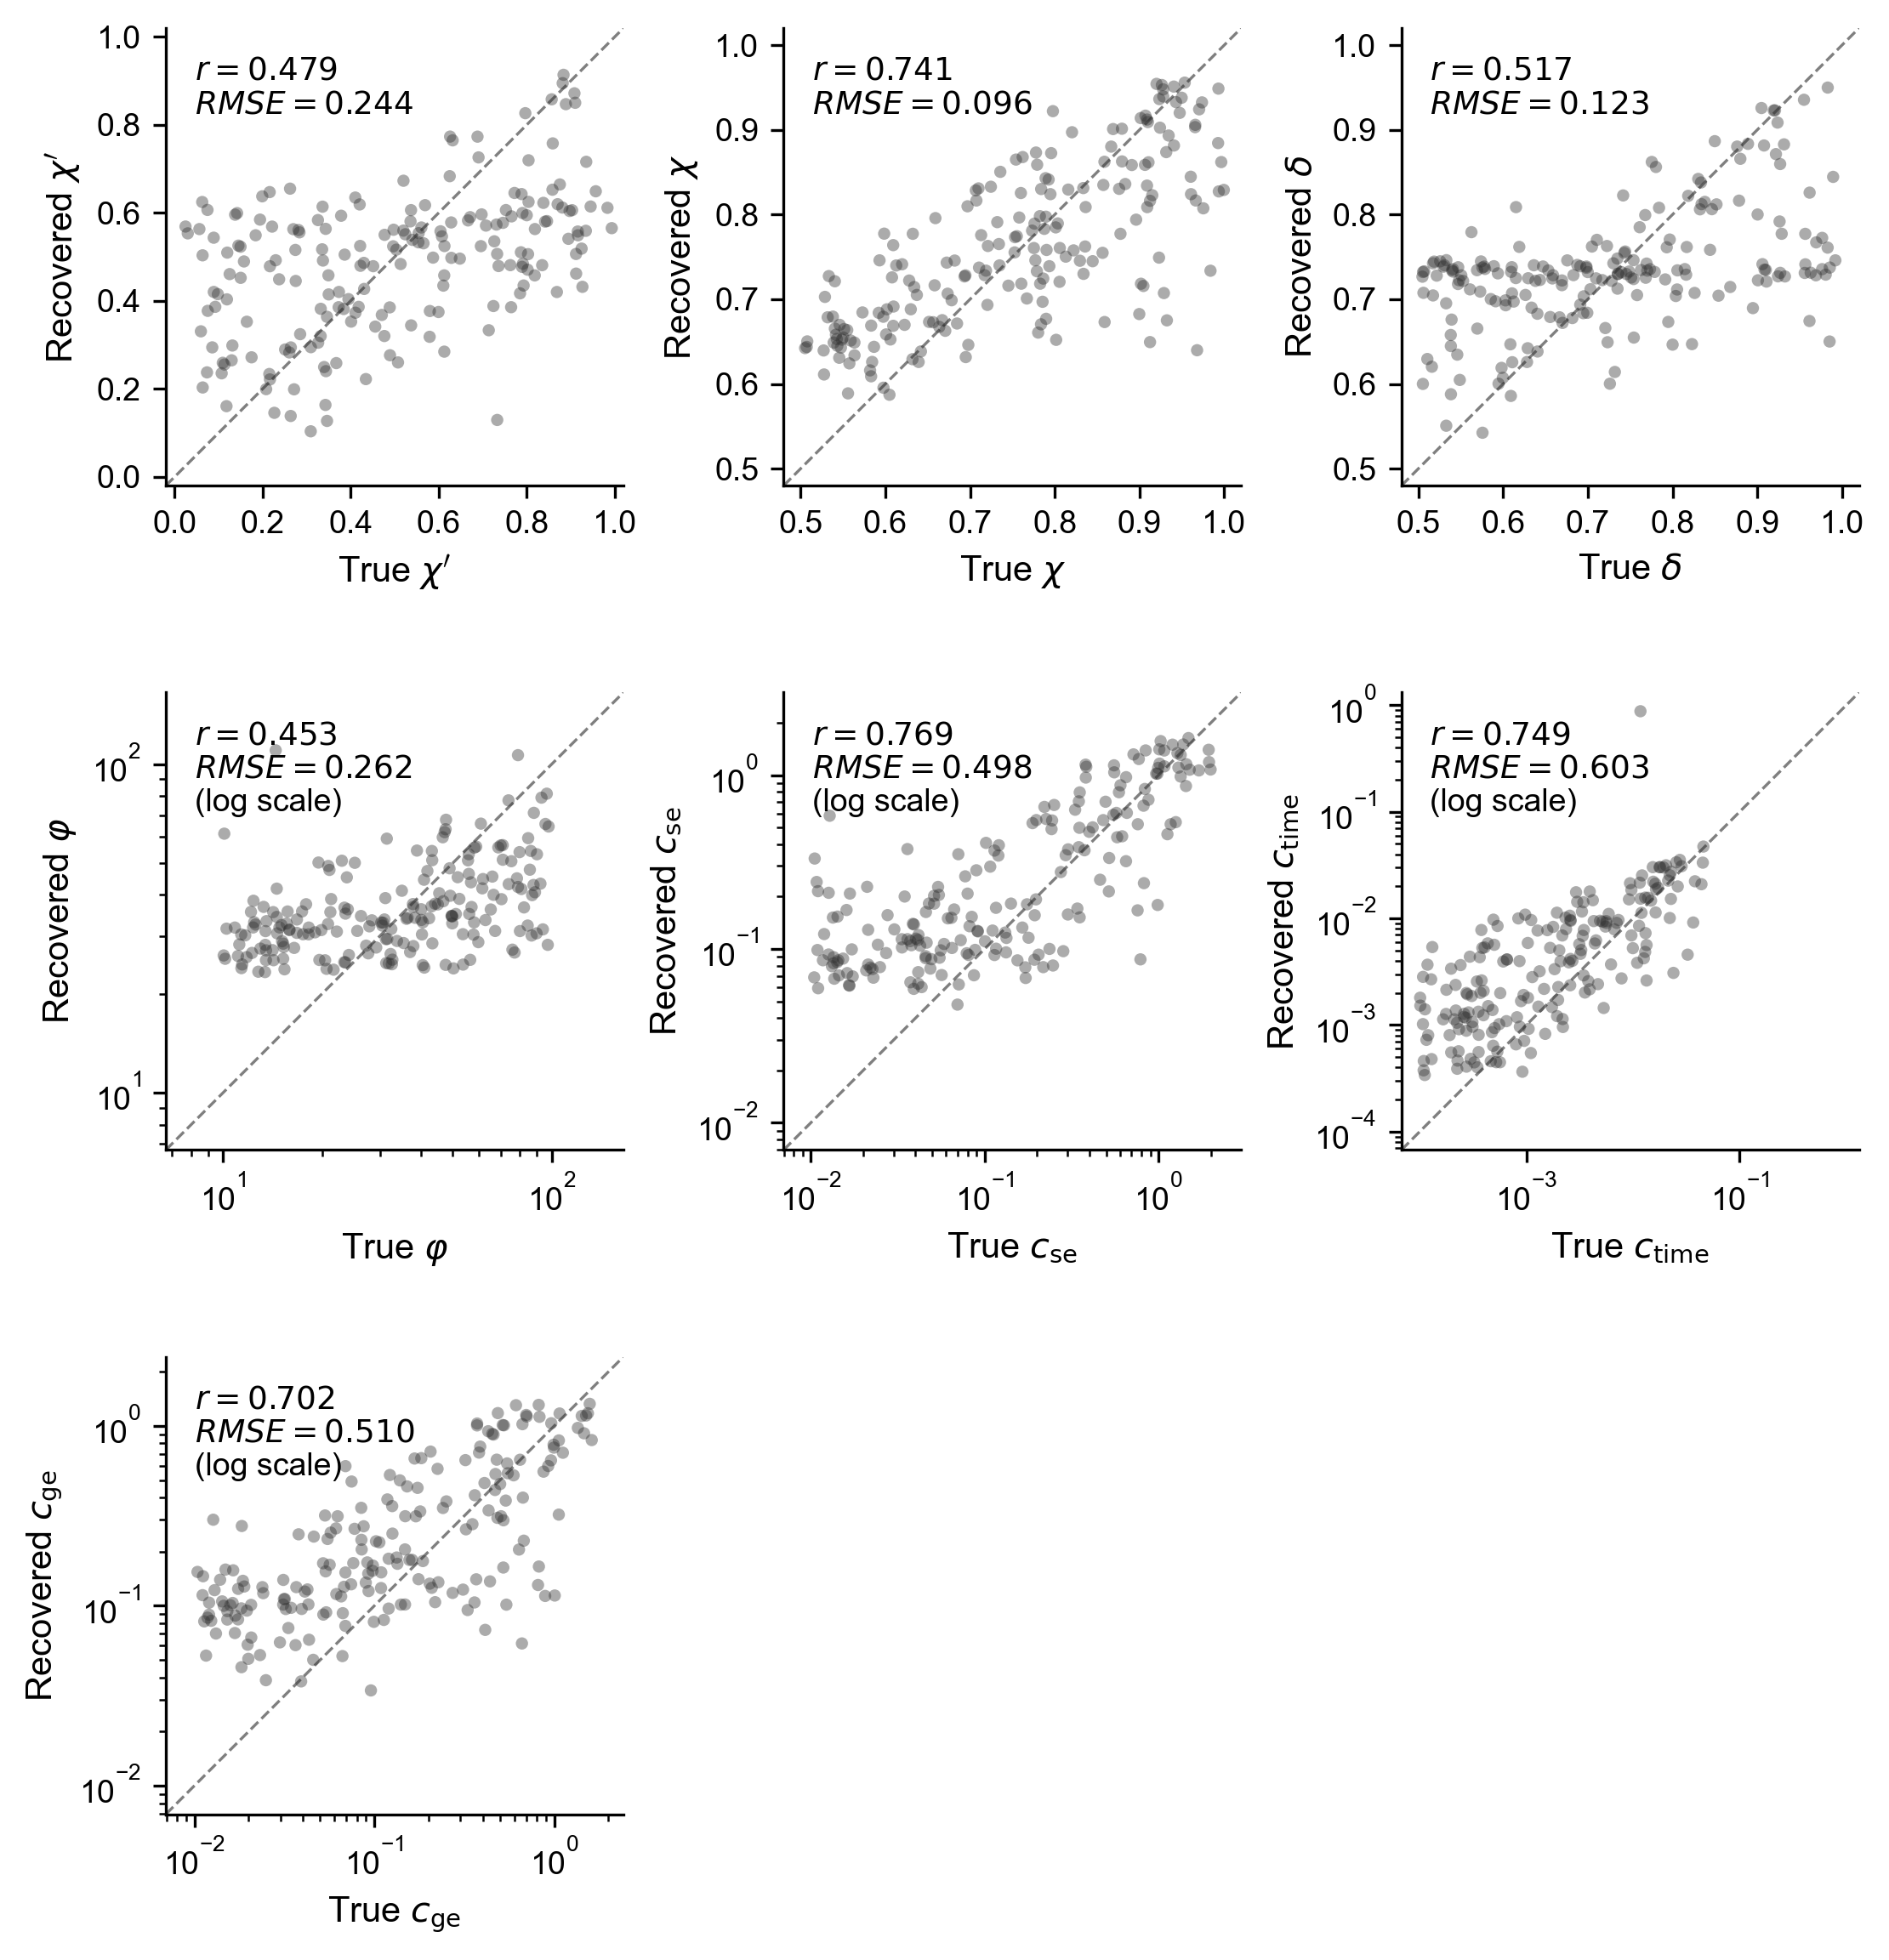

This chart was generated by the following Python code:
import sys
from pathlib import Path
from scipy.stats import pearsonr
import matplotlib.pyplot as plt
from matplotlib.offsetbox import AnchoredText
import numpy as np
import pandas as pd
import traceback

# ==========================================
# 1. CONFIGURATION & PATHS
# ==========================================

CURRENT_DIR = Path(__file__).resolve().parent
PROJECT_ROOT = CURRENT_DIR.parent

DATA_DIR = PROJECT_ROOT / "pomdp"
OUT_DIR = PROJECT_ROOT / "pomdp"

OUT_DIR.mkdir(parents=True, exist_ok=True)

RECOVERY_CSV = DATA_DIR / "params_recovery_7p.csv"
OUTPUT_PLOT = OUT_DIR / "fig_params_recovery_7p.png" 

# 7 Parameters
PARAMS = [
    "q_d_n", "q_d", "q_s", 
    "inv_temp", "cost_stop_error", 
    "cost_time", "cost_go_error"
]

LOG_PARAMS = [
    "inv_temp", "cost_stop_error", 
    "cost_time", "cost_go_error"
]

# LOG_PARAMS = []

PARAM_DISPLAY_NAMES = {
    'q_d_n': r"$\chi'$",
    'q_d': r"$\chi$",
    'q_s_n': r"$\delta'$",
    'q_s': r"$\delta$",
    'inv_temp': r"$\varphi$",
    'cost_stop_error': r"$c_{\mathrm{se}}$",
    'cost_time': r"$c_{\mathrm{time}}$",
    'cost_go_error': r"$c_{\mathrm{ge}}$",
    'cost_go_missing': r"$c_{\mathrm{gm}}$",
}

N_COLS = 3 
MAX_POINTS = 2000

# ==========================================
# 2. PLOT STYLING SETUP
# ==========================================
plt.rcParams['font.family'] = 'sans-serif'
plt.rcParams['font.sans-serif'] = ['Arial', 'Helvetica', 'DejaVu Sans']

STYLE = {
    "label_fontsize": 10,
    "title_fontsize": 11,
    "tick_fontsize": 9,
    "panel_label_size": 12,
    
    "scatter_color": "#2F2F2F", 
    "scatter_alpha": 0.4,
    "scatter_size": 12,
    
    "line_color": "black",
    "line_width": 0.8,
    "line_alpha": 0.5,
    "line_style": "--",
}

# ==========================================
# 3. CORE FUNCTIONS
# ==========================================

def load_data(csv_path):
    if not csv_path.exists():
        raise FileNotFoundError(f"Recovery file not found: {csv_path}")
    return pd.read_csv(csv_path)

def remove_outliers(x, y, lower_pct=1.0, upper_pct=99.0):
    mask_valid = np.isfinite(x) & np.isfinite(y)
    x = x[mask_valid]
    y = y[mask_valid]
    
    if len(y) < 2:
        return x, y
        
    y_low = np.percentile(y, lower_pct)
    y_high = np.percentile(y, upper_pct)
    
    mask_outliers = (y >= y_low) & (y <= y_high)
    
    return x[mask_outliers], y[mask_outliers]

def get_stats(x, y, is_log=False):
    if len(x) < 2:
        return np.nan, np.nan
        
    if is_log:
        mask = (x > 0) & (y > 0)
        x_log = np.log10(x[mask])
        y_log = np.log10(y[mask])
        if len(x_log) < 2:
            return np.nan, np.nan
        r, _ = pearsonr(x_log, y_log)
        rmse = np.sqrt(np.mean((x_log - y_log)**2))
    else:
        r, _ = pearsonr(x, y)
        rmse = np.sqrt(np.mean((x - y)**2))
        
    return r, rmse

def plot_recovery_grid(df, params, output_path):
    n_params = len(params)
    n_rows = int(np.ceil(n_params / N_COLS))

    fig, axes = plt.subplots(n_rows, N_COLS, figsize=(7.5, n_rows * 2.6), dpi=300)
    axes = axes.flatten()

    for i, param in enumerate(params):
        ax = axes[i]
        
        col_true = f"gt_{param}"
        col_rec = f"mu_{param}"

        if col_true not in df.columns or col_rec not in df.columns:
            print(f"Warning: Missing columns for {param}. Skipping.")
            ax.axis('off')
            continue

        x_raw = df[col_true].to_numpy(float)
        y_raw = df[col_rec].to_numpy(float)

        x, y = remove_outliers(x_raw, y_raw, lower_pct=1.0, upper_pct=99.0)

        is_log_param = param in LOG_PARAMS
        r_val, rmse_val = get_stats(x, y, is_log=is_log_param)
        
        print(f"Parameter: {param:15s} | Retained: {len(x)}/{len(x_raw)} | r = {r_val:.3f} | RMSE = {rmse_val:.3f}")

        if MAX_POINTS is not None and len(x) > MAX_POINTS:
            rng = np.random.default_rng(42)
            idx = rng.choice(len(x), size=MAX_POINTS, replace=False)
            x_plot, y_plot = x[idx], y[idx]
        else:
            x_plot, y_plot = x, y

        all_vals = np.concatenate([x_plot, y_plot])
        
        if is_log_param:
            valid_vals = all_vals[all_vals > 0]
            v_min = np.min(valid_vals) if len(valid_vals) > 0 else 1e-4
            v_max = np.max(valid_vals) if len(valid_vals) > 0 else 1.0
            lims = [v_min / 1.5, v_max * 1.5]
            ax.set_xscale('log')
            ax.set_yscale('log')
            current_ticks = None
        else:
            v_min, v_max = np.min(all_vals), np.max(all_vals)
            pad = (v_max - v_min) * 0.05
            if pad == 0: pad = 0.1
            lims = [v_min - pad, v_max + pad]
            current_ticks = None

            if param in ['q_d', 'q_s']:
                lims = [0.48, 1.02]
                current_ticks = [0.5, 0.6, 0.7, 0.8, 0.9, 1.0]
            elif param in ['q_d_n', 'q_s_n']:
                lims = [-0.02, 1.02]
                current_ticks = [0.0, 0.2, 0.4, 0.6, 0.8, 1.0]

        ax.set_xlim(lims)
        ax.set_ylim(lims)
        
        if current_ticks is not None:
            ax.set_xticks(current_ticks)
            ax.set_yticks(current_ticks)

        ax.plot(lims, lims, linestyle=STYLE['line_style'], color=STYLE['line_color'], 
                linewidth=STYLE['line_width'], alpha=STYLE['line_alpha'], zorder=1)

        ax.scatter(x_plot, y_plot, 
                   s=STYLE['scatter_size'], 
                   color=STYLE['scatter_color'], 
                   alpha=STYLE['scatter_alpha'], 
                   edgecolors='none', 
                   zorder=2)

        stats_text = f"$r = {r_val:.3f}$\n$RMSE = {rmse_val:.3f}$"
        if is_log_param:
            stats_text += "\n(log scale)"
            
        at = AnchoredText(stats_text, prop=dict(size=STYLE['tick_fontsize']), 
                          frameon=False, loc='upper left')
        ax.add_artist(at)

        display_name = PARAM_DISPLAY_NAMES.get(param, param)
        
        ax.set_xlabel(f"True {display_name}", fontsize=STYLE['label_fontsize'])
        ax.set_ylabel(f"Recovered {display_name}", fontsize=STYLE['label_fontsize'])
        
        ax.set_aspect('equal', adjustable='box')
        ax.tick_params(axis='both', which='major', labelsize=STYLE['tick_fontsize'])
        
        ax.spines['top'].set_visible(False)
        ax.spines['right'].set_visible(False)

    for j in range(i + 1, len(axes)):
        axes[j].axis("off")

    plt.tight_layout()
    plt.subplots_adjust(wspace=0.35, hspace=0.4) 

    if output_path:
        fig.savefig(output_path, dpi=300, bbox_inches='tight', pil_kwargs={"compression": "tiff_lzw"})
        print(f"\nPlot saved to: {output_path}")
    else:
        plt.show()

# ==========================================
# 4. MAIN EXECUTION
# ==========================================

if __name__ == "__main__":
    try:
        df_rec = load_data(RECOVERY_CSV)
        plot_recovery_grid(df_rec, PARAMS, OUTPUT_PLOT)
    except Exception as e:
        print(f"An error occurred: {e}")
        traceback.print_exc()
